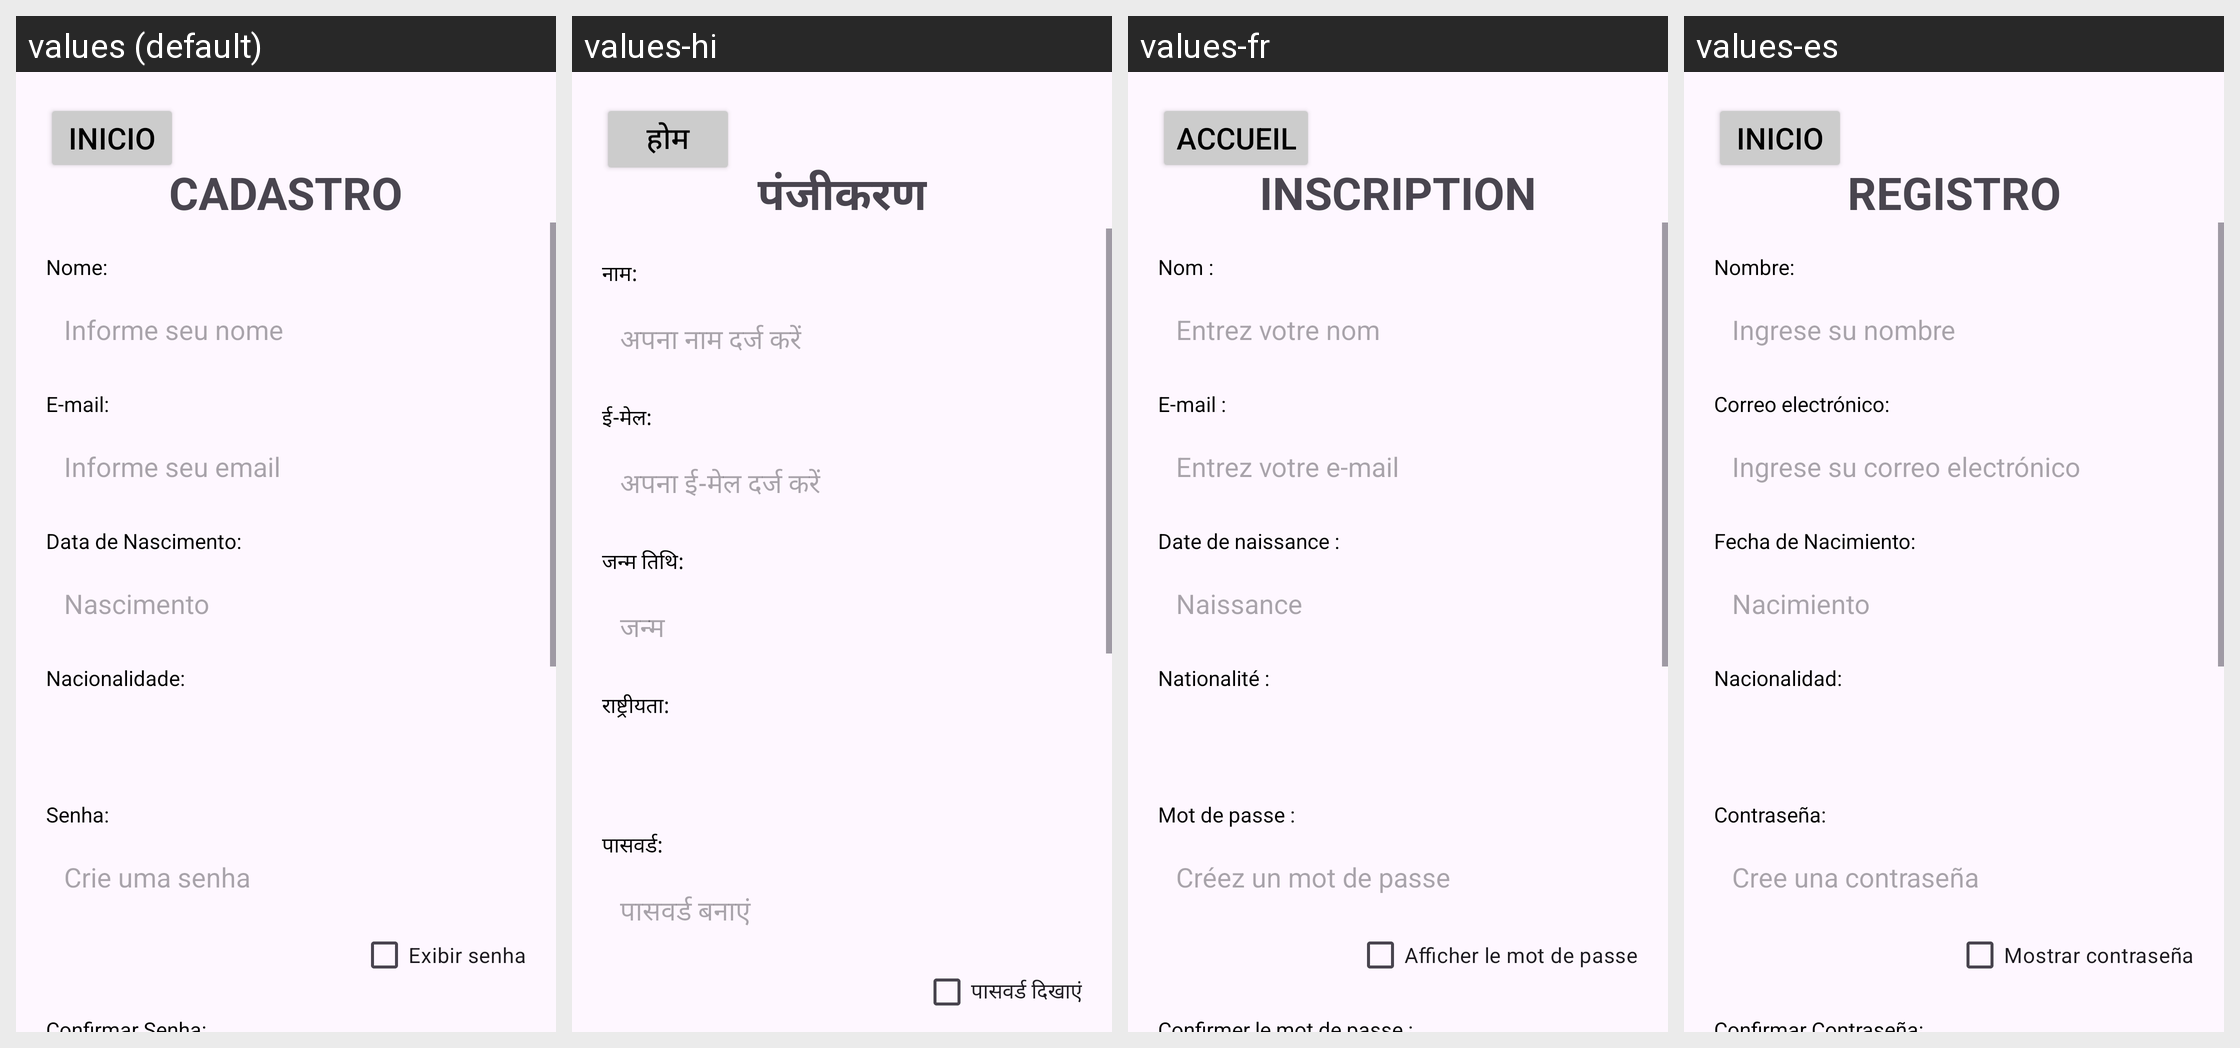

This grid shows one Android layout under several languages. Give, for every string resource on the screen, its name, the default text and each shown locale's text.
Android screen res/layout/activity_cadastro.xml rendered under 4 locales, left to right: values (default), values-hi, values-fr, values-es. Device: Nexus 5 (rendered at 1080×1920; each locale shown at half size, 540×960, under a caption strip naming it); theme Base.Theme.Immigrant_Economy.
Other locales in the repository, not shown: values-en, values-ht, values-zh-rCN.
Strings drawn on this screen, with the default value and each locale's value (text and hints the layout hard-codes, and strings that could not be matched under every locale, appear in the picture but are not listed):

cadastro
  values: CADASTRO
  values-hi: पंजीकरण
  values-fr: INSCRIPTION
  values-es: REGISTRO

inicio
  values: Inicio
  values-hi: होम
  values-fr: Accueil
  values-es: Inicio

nome
  values: Nome:
  values-hi: नाम:
  values-fr: Nom :
  values-es: Nombre:

informe_seu_nome
  values: Informe seu nome
  values-hi: अपना नाम दर्ज करें
  values-fr: Entrez votre nom
  values-es: Ingrese su nombre

e_mail
  values: E-mail:
  values-hi: ई-मेल:
  values-fr: E-mail :
  values-es: Correo electrónico:

informe_seu_email
  values: Informe seu email
  values-hi: अपना ई-मेल दर्ज करें
  values-fr: Entrez votre e-mail
  values-es: Ingrese su correo electrónico

data_de_nascimento
  values: Data de Nascimento:
  values-hi: जन्म तिथि:
  values-fr: Date de naissance :
  values-es: Fecha de Nacimiento:

nascimento
  values: Nascimento
  values-hi: जन्म
  values-fr: Naissance
  values-es: Nacimiento

nacionalidade
  values: Nacionalidade:
  values-hi: राष्ट्रीयता:
  values-fr: Nationalité :
  values-es: Nacionalidad:

senha
  values: Senha:
  values-hi: पासवर्ड:
  values-fr: Mot de passe :
  values-es: Contraseña:

crie_uma_senha
  values: Crie uma senha
  values-hi: पासवर्ड बनाएं
  values-fr: Créez un mot de passe
  values-es: Cree una contraseña

exibir_senha
  values: Exibir senha
  values-hi: पासवर्ड दिखाएं
  values-fr: Afficher le mot de passe
  values-es: Mostrar contraseña

exibir_senhaa
  values: Exibir senha
  values-hi: पासवर्ड दिखाएं
  values-fr: Afficher le mot de passe
  values-es: Mostrar contraseña
